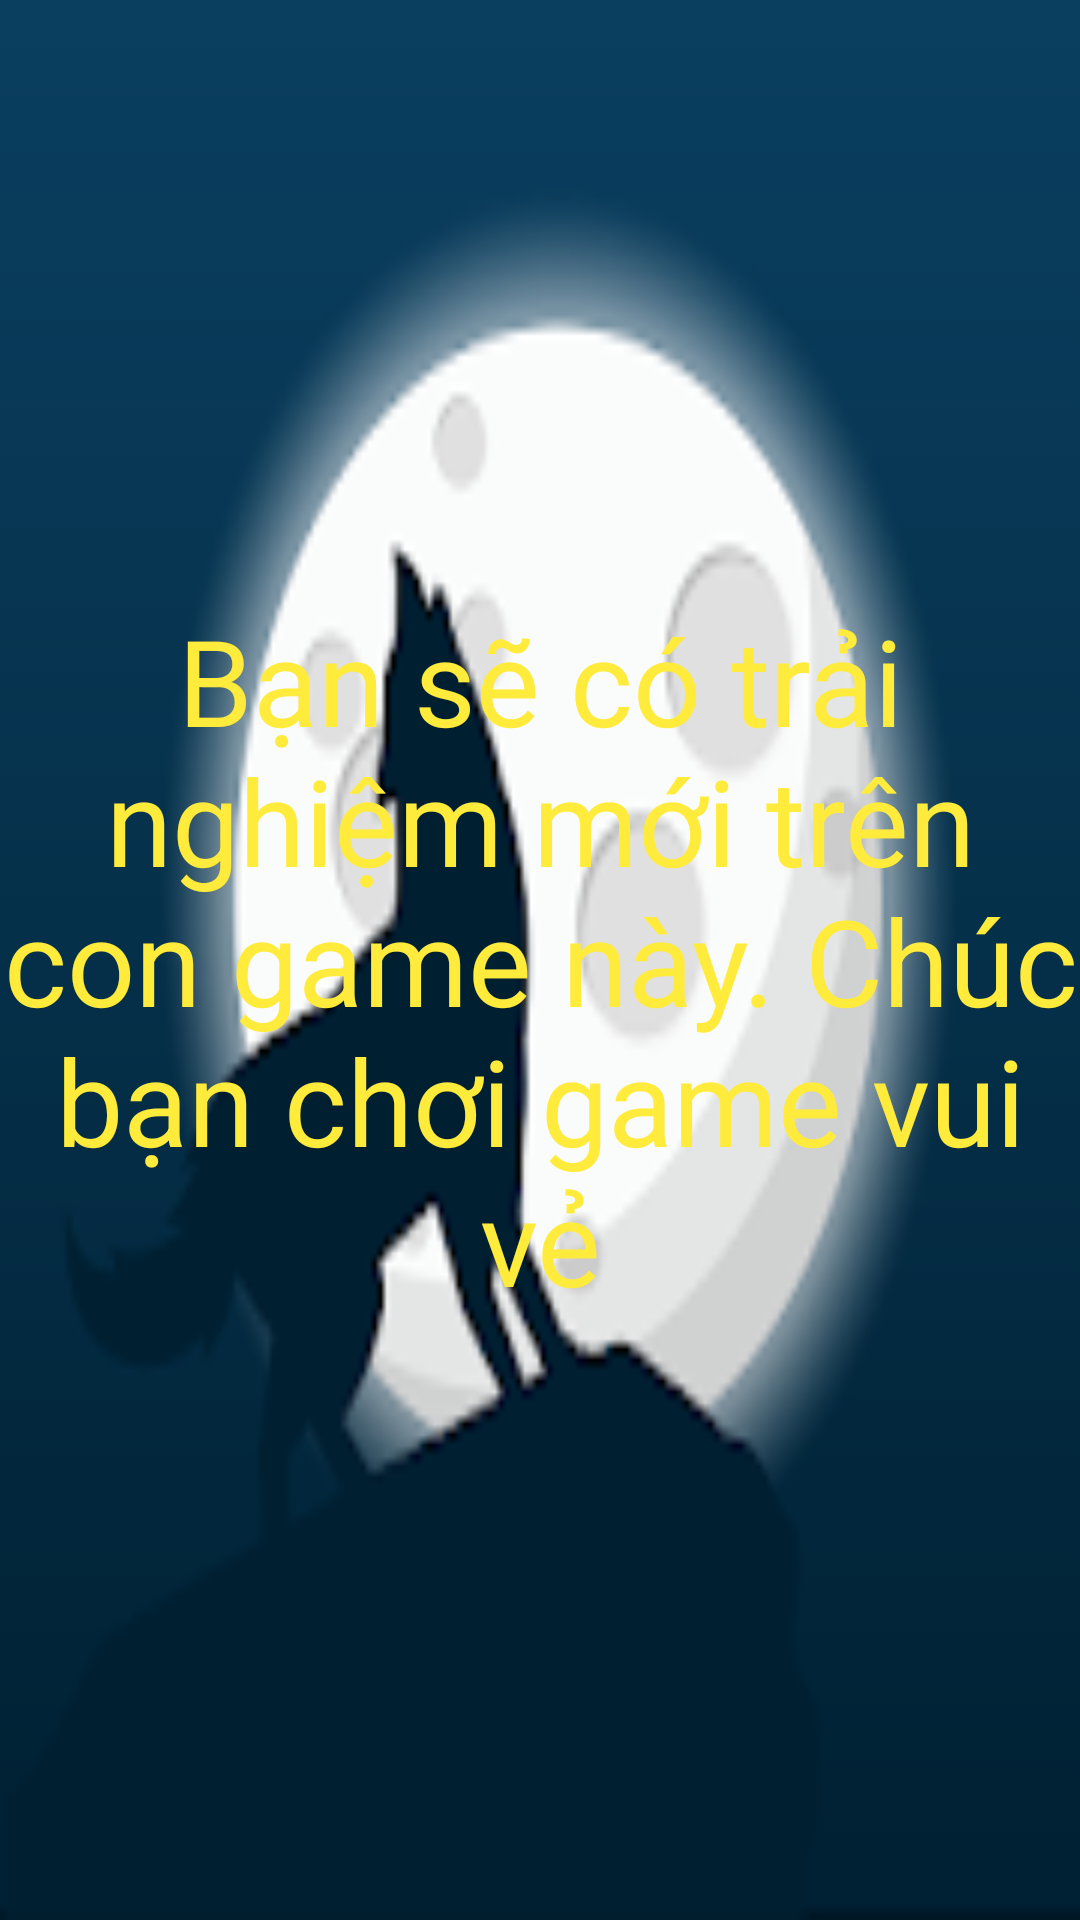

This screen was rendered from an Android layout file. Write that file and the resources it references.
<!-- AndroidManifest.xml: application theme Theme.MaSoi -->
<!-- res/layout/activity_initialization.xml -->
<?xml version="1.0" encoding="utf-8"?>
<androidx.constraintlayout.widget.ConstraintLayout xmlns:android="http://schemas.android.com/apk/res/android"
    xmlns:app="http://schemas.android.com/apk/res-auto"
    xmlns:tools="http://schemas.android.com/tools"
    android:layout_width="match_parent"
    android:layout_height="match_parent"
    tools:context=".Initialization"
    android:background="@drawable/logo">

    <TextView
        android:layout_width="match_parent"
        android:layout_height="match_parent"
        android:text="Bạn sẽ có trải nghiệm mới trên con game này. Chúc bạn chơi game vui vẻ"
        android:textSize="40sp"
        android:textColor="@color/yellow"
        android:gravity="center"/>

</androidx.constraintlayout.widget.ConstraintLayout>
<!-- resources referenced by this layout -->
<resources>
  <color name="yellow">#FFEB3B</color>
  <!-- drawable logo: jpg bitmap (drawable, 14596 bytes) -->
  <style name="Theme.MaSoi" parent="Theme.MaterialComponents.DayNight.DarkActionBar">
          
          <item name="colorPrimary">@color/purple_500</item>
          <item name="colorPrimaryVariant">@color/purple_700</item>
          <item name="colorOnPrimary">@color/white</item>
          
          <item name="colorSecondary">@color/teal_200</item>
          <item name="colorSecondaryVariant">@color/teal_700</item>
          <item name="colorOnSecondary">@color/black</item>
          
          <item name="android:statusBarColor" tools:targetApi="l">?attr/colorPrimaryVariant</item>
          
      </style>
  <color name="purple_500">#FF6200EE</color>
  <color name="purple_700">#FF3700B3</color>
  <color name="white">#FFFFFFFF</color>
  <color name="teal_200">#FF03DAC5</color>
  <color name="teal_700">#FF018786</color>
  <color name="black">#FF000000</color>
</resources>
